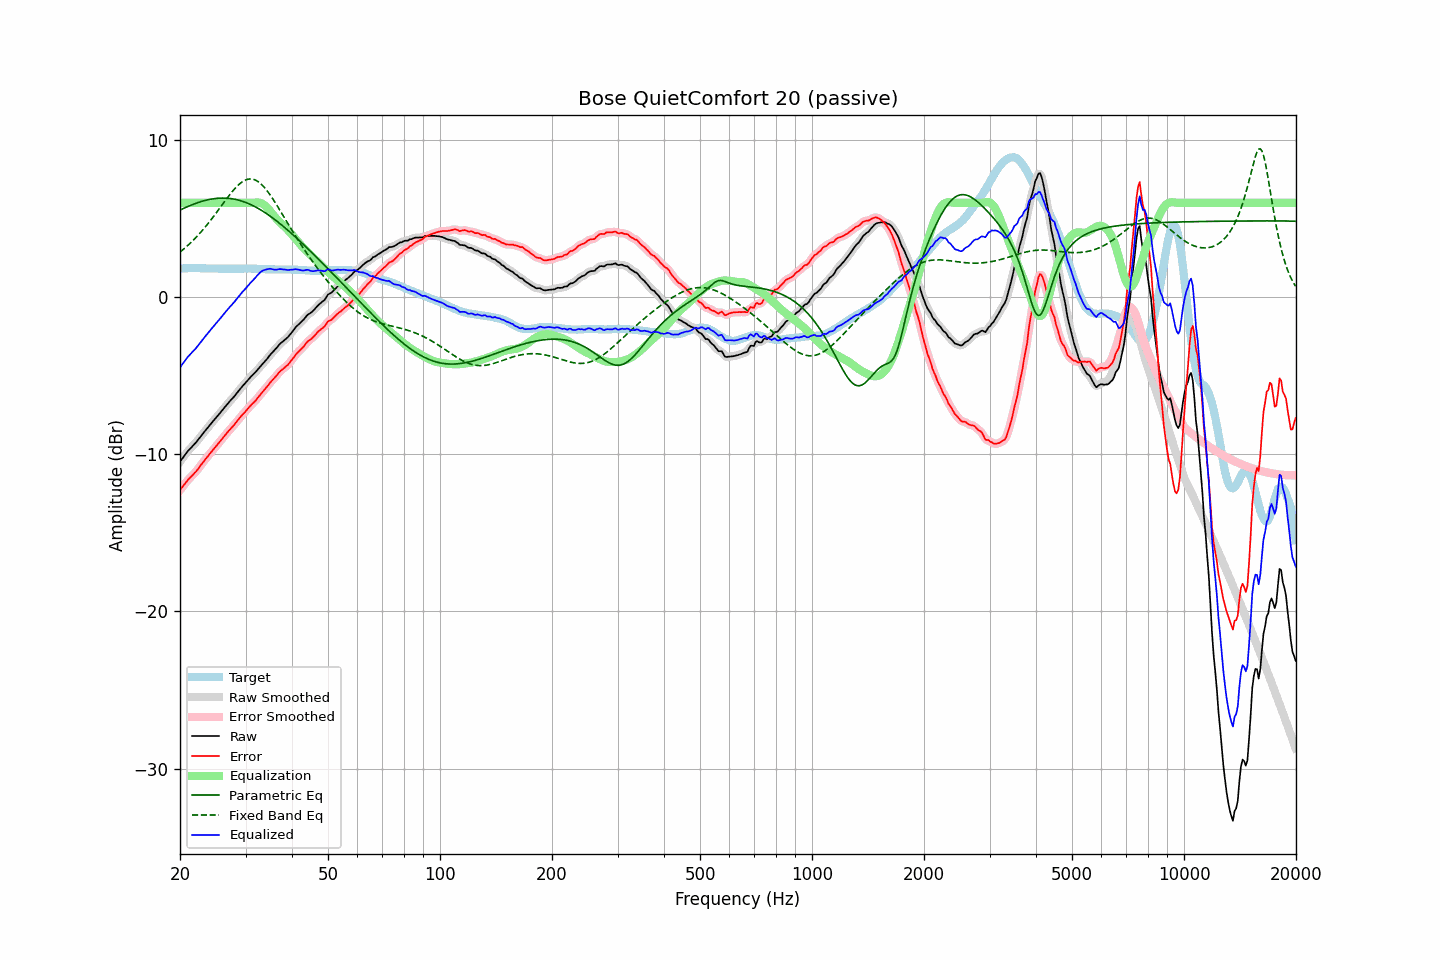

Source data for this figure (header and first rows):
frequency, raw, error, smoothed, error_smoothed, equalization, parametric_eq, fixed_band_eq, equalized_raw, equalized_smoothed, target
20.00, -10.47, -12.28, -10.47, -12.29, 6.00, 5.54, 2.87, -4.47, -4.47, 1.81
20.20, -10.33, -12.15, -10.33, -12.15, 6.00, 5.59, 2.95, -4.33, -4.33, 1.82
20.40, -10.19, -12.02, -10.19, -12.01, 6.00, 5.63, 3.03, -4.19, -4.19, 1.83
20.61, -10.05, -11.88, -10.05, -11.88, 6.00, 5.68, 3.12, -4.05, -4.05, 1.83
20.81, -9.92, -11.76, -9.92, -11.75, 6.00, 5.73, 3.21, -3.92, -3.92, 1.84
21.02, -9.78, -11.62, -9.79, -11.63, 6.00, 5.77, 3.30, -3.78, -3.79, 1.84
21.23, -9.67, -11.52, -9.67, -11.52, 6.00, 5.81, 3.40, -3.67, -3.67, 1.85
21.44, -9.57, -11.42, -9.57, -11.41, 6.00, 5.86, 3.49, -3.57, -3.57, 1.85
21.66, -9.46, -11.31, -9.46, -11.31, 6.00, 5.90, 3.59, -3.46, -3.46, 1.85
21.87, -9.35, -11.20, -9.35, -11.20, 6.00, 5.94, 3.70, -3.35, -3.35, 1.85
22.09, -9.24, -11.10, -9.24, -11.09, 6.00, 5.97, 3.80, -3.24, -3.24, 1.86
22.31, -9.11, -10.97, -9.11, -10.96, 6.00, 6.01, 3.91, -3.11, -3.11, 1.86
22.54, -8.98, -10.83, -8.98, -10.83, 6.00, 6.04, 4.02, -2.98, -2.98, 1.85
22.76, -8.85, -10.69, -8.85, -10.69, 6.00, 6.08, 4.14, -2.85, -2.85, 1.84
22.99, -8.72, -10.56, -8.72, -10.56, 6.00, 6.11, 4.26, -2.72, -2.72, 1.84
23.22, -8.59, -10.43, -8.59, -10.42, 6.00, 6.14, 4.38, -2.59, -2.59, 1.84
23.45, -8.46, -10.29, -8.46, -10.29, 6.00, 6.16, 4.50, -2.46, -2.46, 1.83
23.69, -8.34, -10.17, -8.34, -10.16, 6.00, 6.19, 4.62, -2.34, -2.34, 1.83
23.92, -8.21, -10.04, -8.21, -10.04, 6.00, 6.21, 4.75, -2.21, -2.21, 1.82
24.16, -8.09, -9.91, -8.09, -9.92, 6.00, 6.23, 4.88, -2.09, -2.09, 1.82
24.40, -7.97, -9.79, -7.97, -9.79, 6.00, 6.25, 5.01, -1.97, -1.97, 1.82
24.65, -7.84, -9.67, -7.84, -9.67, 6.00, 6.26, 5.15, -1.84, -1.84, 1.82
24.89, -7.72, -9.54, -7.72, -9.54, 6.00, 6.28, 5.28, -1.72, -1.72, 1.82
25.14, -7.60, -9.42, -7.60, -9.42, 6.00, 6.29, 5.42, -1.60, -1.60, 1.82
25.39, -7.48, -9.29, -7.48, -9.30, 6.00, 6.29, 5.56, -1.48, -1.48, 1.81
25.65, -7.36, -9.17, -7.36, -9.17, 6.00, 6.30, 5.70, -1.36, -1.36, 1.81
25.91, -7.23, -9.05, -7.24, -9.05, 6.00, 6.30, 5.84, -1.23, -1.24, 1.81
26.16, -7.11, -8.92, -7.11, -8.92, 6.00, 6.30, 5.98, -1.11, -1.11, 1.81
26.43, -6.98, -8.79, -6.98, -8.79, 6.00, 6.30, 6.12, -0.98, -0.98, 1.81
26.69, -6.86, -8.67, -6.86, -8.67, 6.00, 6.30, 6.26, -0.86, -0.86, 1.81
26.96, -6.73, -8.54, -6.74, -8.55, 6.00, 6.29, 6.39, -0.73, -0.74, 1.81
27.23, -6.62, -8.43, -6.62, -8.43, 6.00, 6.28, 6.52, -0.62, -0.62, 1.81
27.50, -6.51, -8.32, -6.51, -8.32, 6.00, 6.26, 6.65, -0.51, -0.51, 1.81
27.77, -6.40, -8.21, -6.40, -8.21, 6.00, 6.25, 6.78, -0.40, -0.40, 1.81
28.05, -6.29, -8.10, -6.28, -8.09, 6.00, 6.23, 6.89, -0.29, -0.28, 1.81
28.33, -6.15, -7.96, -6.16, -7.96, 6.00, 6.21, 7.00, -0.15, -0.16, 1.80
28.62, -6.02, -7.83, -6.02, -7.83, 6.00, 6.18, 7.11, -0.02, -0.02, 1.80
28.90, -5.89, -7.70, -5.89, -7.70, 6.00, 6.15, 7.20, 0.11, 0.11, 1.81
29.19, -5.76, -7.57, -5.77, -7.58, 6.00, 6.12, 7.28, 0.24, 0.23, 1.81
29.48, -5.65, -7.46, -5.65, -7.47, 6.00, 6.09, 7.35, 0.35, 0.35, 1.81
29.78, -5.54, -7.36, -5.54, -7.35, 6.00, 6.06, 7.41, 0.46, 0.46, 1.82
30.08, -5.42, -7.24, -5.42, -7.24, 6.00, 6.02, 7.46, 0.58, 0.58, 1.82
30.38, -5.30, -7.12, -5.30, -7.12, 6.00, 5.98, 7.50, 0.70, 0.70, 1.82
30.68, -5.18, -7.00, -5.19, -7.00, 6.00, 5.93, 7.51, 0.82, 0.81, 1.82
30.99, -5.07, -6.89, -5.07, -6.89, 6.00, 5.89, 7.52, 0.93, 0.93, 1.82
31.30, -4.97, -6.79, -4.97, -6.79, 6.00, 5.84, 7.51, 1.03, 1.03, 1.81
31.61, -4.87, -6.69, -4.87, -6.69, 6.01, 5.79, 7.48, 1.14, 1.14, 1.81
31.93, -4.77, -6.59, -4.77, -6.58, 6.02, 5.74, 7.44, 1.25, 1.25, 1.81
32.24, -4.65, -6.45, -4.65, -6.46, 6.02, 5.68, 7.39, 1.37, 1.37, 1.80
32.57, -4.53, -6.33, -4.53, -6.33, 6.02, 5.62, 7.32, 1.48, 1.49, 1.80
32.89, -4.40, -6.20, -4.41, -6.20, 5.99, 5.56, 7.24, 1.59, 1.59, 1.80
33.22, -4.29, -6.08, -4.29, -6.08, 5.95, 5.50, 7.14, 1.66, 1.66, 1.79
33.55, -4.18, -5.97, -4.18, -5.96, 5.89, 5.44, 7.04, 1.71, 1.71, 1.78
33.89, -4.07, -5.85, -4.07, -5.85, 5.82, 5.37, 6.92, 1.74, 1.75, 1.77
34.23, -3.95, -5.72, -3.95, -5.72, 5.72, 5.30, 6.79, 1.77, 1.77, 1.77
34.57, -3.82, -5.59, -3.82, -5.59, 5.61, 5.23, 6.66, 1.79, 1.79, 1.77
34.92, -3.68, -5.45, -3.69, -5.46, 5.49, 5.16, 6.51, 1.81, 1.80, 1.77
35.27, -3.57, -5.34, -3.57, -5.34, 5.36, 5.09, 6.36, 1.79, 1.79, 1.77
35.62, -3.46, -5.23, -3.46, -5.23, 5.23, 5.01, 6.21, 1.77, 1.76, 1.76
35.97, -3.36, -5.12, -3.35, -5.12, 5.10, 4.93, 6.05, 1.74, 1.75, 1.76
... 635 more rows
